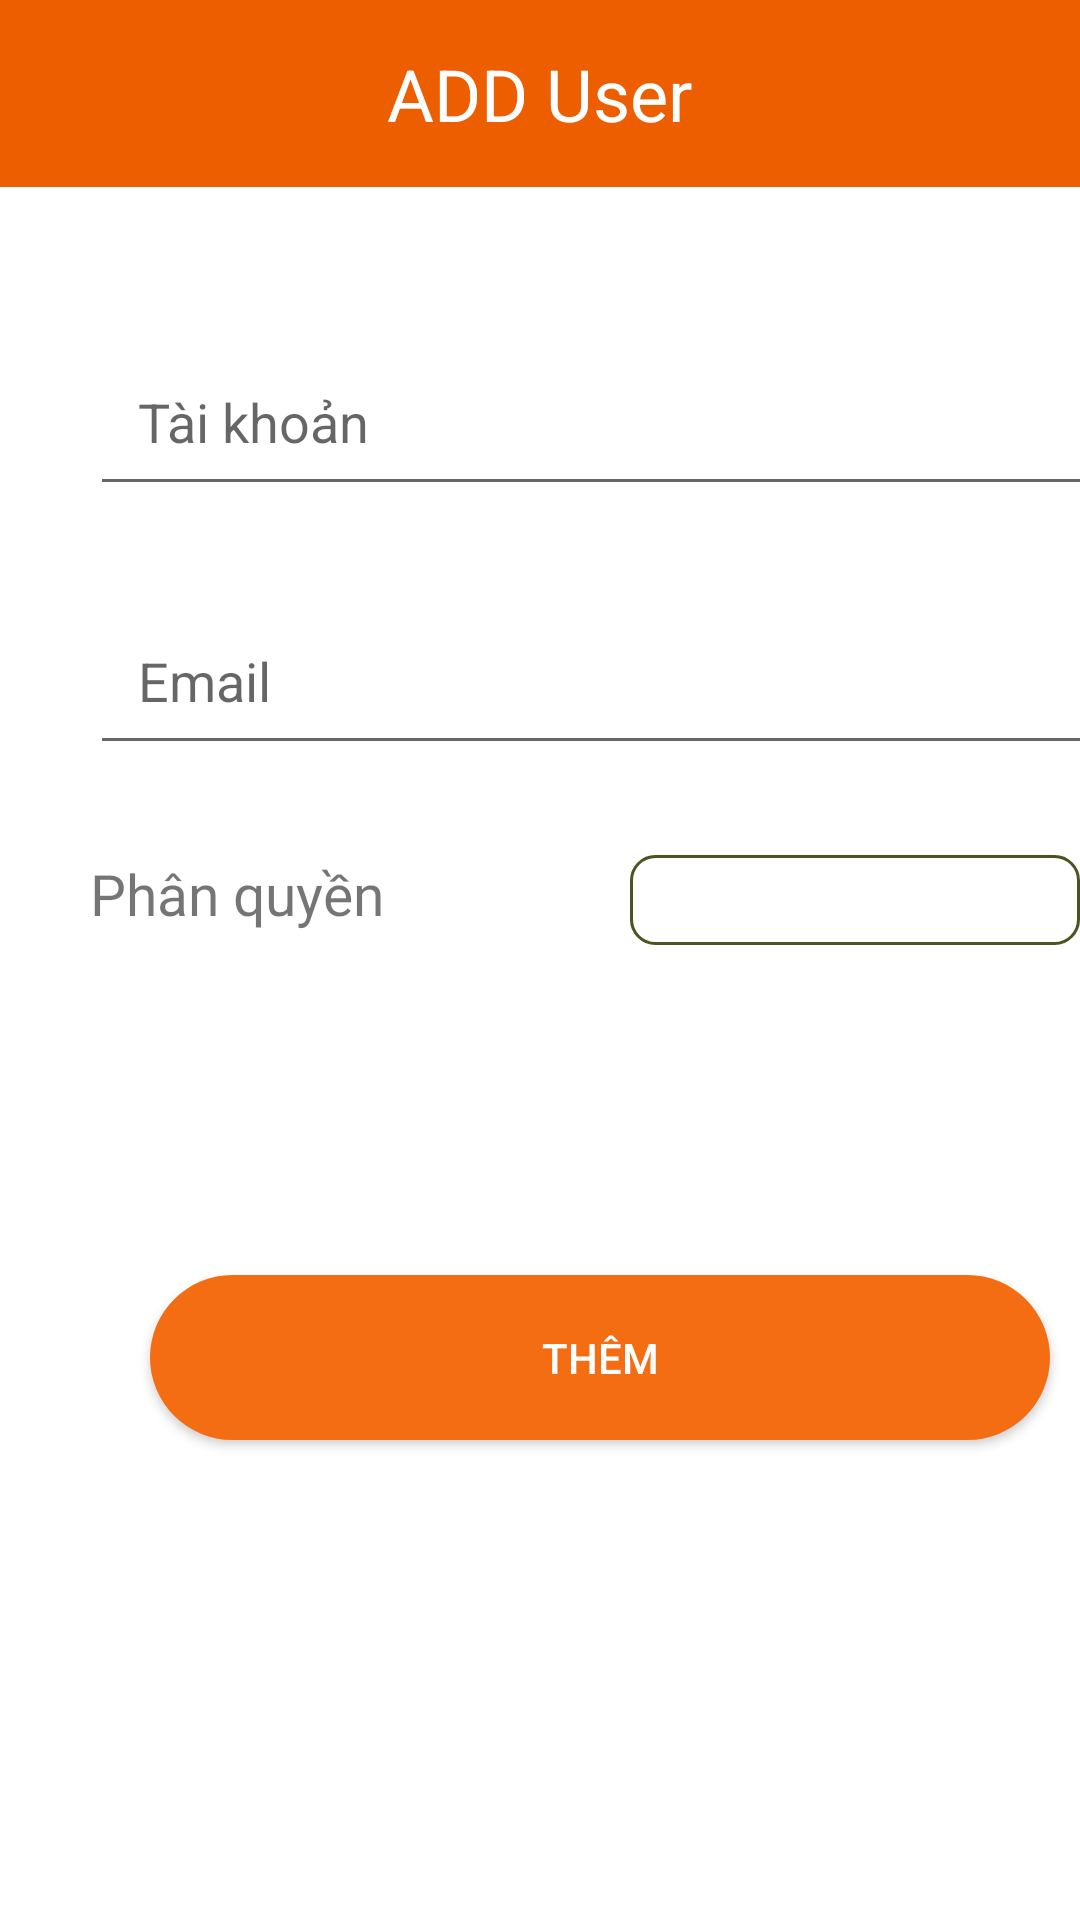

Reconstruct the res/layout file that produces this screen, plus the resources it refers to.
<!-- AndroidManifest.xml: application theme Theme.TruyenHay -->
<!-- res/layout/activity_user.xml -->
<?xml version="1.0" encoding="utf-8"?>
<LinearLayout xmlns:android="http://schemas.android.com/apk/res/android"
    xmlns:app="http://schemas.android.com/apk/res-auto"
    xmlns:tools="http://schemas.android.com/tools"
    android:layout_width="match_parent"
    android:layout_height="match_parent"
    android:orientation="vertical"
    tools:context=".Activity.UserActivity">


    <LinearLayout
        android:layout_width="match_parent"
        android:layout_height="wrap_content"
        android:background="@color/color_app"
        android:orientation="horizontal"
        android:gravity="center">

        <TextView
            android:id="@+id/textView4"
            android:layout_width="wrap_content"
            android:layout_height="wrap_content"
            android:background="@color/color_app"
            android:gravity="center_vertical"
            android:text="ADD User"
            android:textColor="#ffffff"
            android:textSize="24sp"
            android:padding="15dp"/>




    </LinearLayout>

    <LinearLayout
        android:layout_width="match_parent"
        android:layout_height="wrap_content"
        android:layout_marginTop="50dp"
        android:orientation="horizontal"
        >

        <EditText
            android:id="@+id/editTaiKhoan"
            android:layout_width="350dp"
            android:layout_height="wrap_content"
            android:layout_marginLeft="30dp"
            android:ems="10"
            android:hint="Tài khoản"
            android:inputType="text"
            android:padding="16dp" />

    </LinearLayout>

    <LinearLayout
        android:layout_width="match_parent"
        android:layout_height="wrap_content"
        android:layout_marginTop="30dp"
        android:orientation="horizontal"
        >

        <EditText
            android:id="@+id/editEmail"
            android:layout_width="350dp"
            android:layout_height="wrap_content"
            android:layout_marginLeft="30dp"
            android:ems="10"
            android:hint="Email"
            android:inputType="text"
            android:padding="16dp" />

    </LinearLayout>

    <LinearLayout
        android:layout_width="match_parent"
        android:layout_height="wrap_content"
        android:layout_marginTop="30dp"
        android:orientation="horizontal"
       >

        <TextView
            android:layout_marginLeft="30dp"
            android:textSize="19dp"
            android:text="Phân quyền"
            android:layout_width="150dp"
            android:layout_height="wrap_content"></TextView>


        <Spinner
            android:id="@+id/spn_phanquyen"
            android:background="@drawable/vien"

            android:padding="15dp"
            android:layout_width="match_parent"
            android:layout_height="wrap_content"
            android:layout_marginLeft="30dp"></Spinner>


    </LinearLayout>

    <LinearLayout

        android:layout_width="match_parent"
        android:layout_height="match_parent"
        android:orientation="horizontal"
        android:gravity="bottom">

        <Button
            android:id="@+id/btnThemUser"
            android:layout_marginLeft="50dp"
            android:layout_marginBottom="80dp"
            android:layout_width="300dp"
            android:layout_height="55dp"
            android:background="@drawable/button"
            android:text="Thêm"
            android:textColor="#ffffff" />


    </LinearLayout>




</LinearLayout>
<!-- resources referenced by this layout -->
<resources>
  <color name="color_app">#EC5E00</color>
  <!-- drawable button (drawable) -->
  <shape xmlns:android="http://schemas.android.com/apk/res/android">
      <solid android:color="#F46D13" /> 
      <corners android:radius="50dp" /> 
  </shape>
  <!-- drawable vien (drawable) -->
  <?xml version="1.0" encoding="utf-8"?>
  <shape xmlns:android="http://schemas.android.com/apk/res/android">
      <stroke
          android:width="1dip"
          android:color="#4b5320" />
      <solid
          android:color="#ffffff" />
  
      <corners android:radius="8dp"/>
  
  </shape>
  <style name="Theme.TruyenHay" parent="Theme.MaterialComponents.DayNight.DarkActionBar">
          
          <item name="colorPrimary">@color/purple_500</item>
          <item name="colorPrimaryVariant">@color/purple_700</item>
          <item name="colorOnPrimary">@color/white</item>
          
          <item name="colorSecondary">@color/teal_200</item>
          <item name="colorSecondaryVariant">@color/teal_700</item>
          <item name="colorOnSecondary">@color/black</item>
          
          <item name="android:statusBarColor" tools:targetApi="l">?attr/colorPrimaryVariant</item>
          
      </style>
  <color name="white">#FFFFFFFF</color>
  <color name="black">#FF000000</color>
  <!-- not gathered from this repository: default colours our renderer supplied (Android Studio template values) -->
  <color name="purple_500">#FF6200EE</color>
  <color name="purple_700">#FF3700B3</color>
  <color name="teal_200">#FF03DAC5</color>
  <color name="teal_700">#FF018786</color>
</resources>
